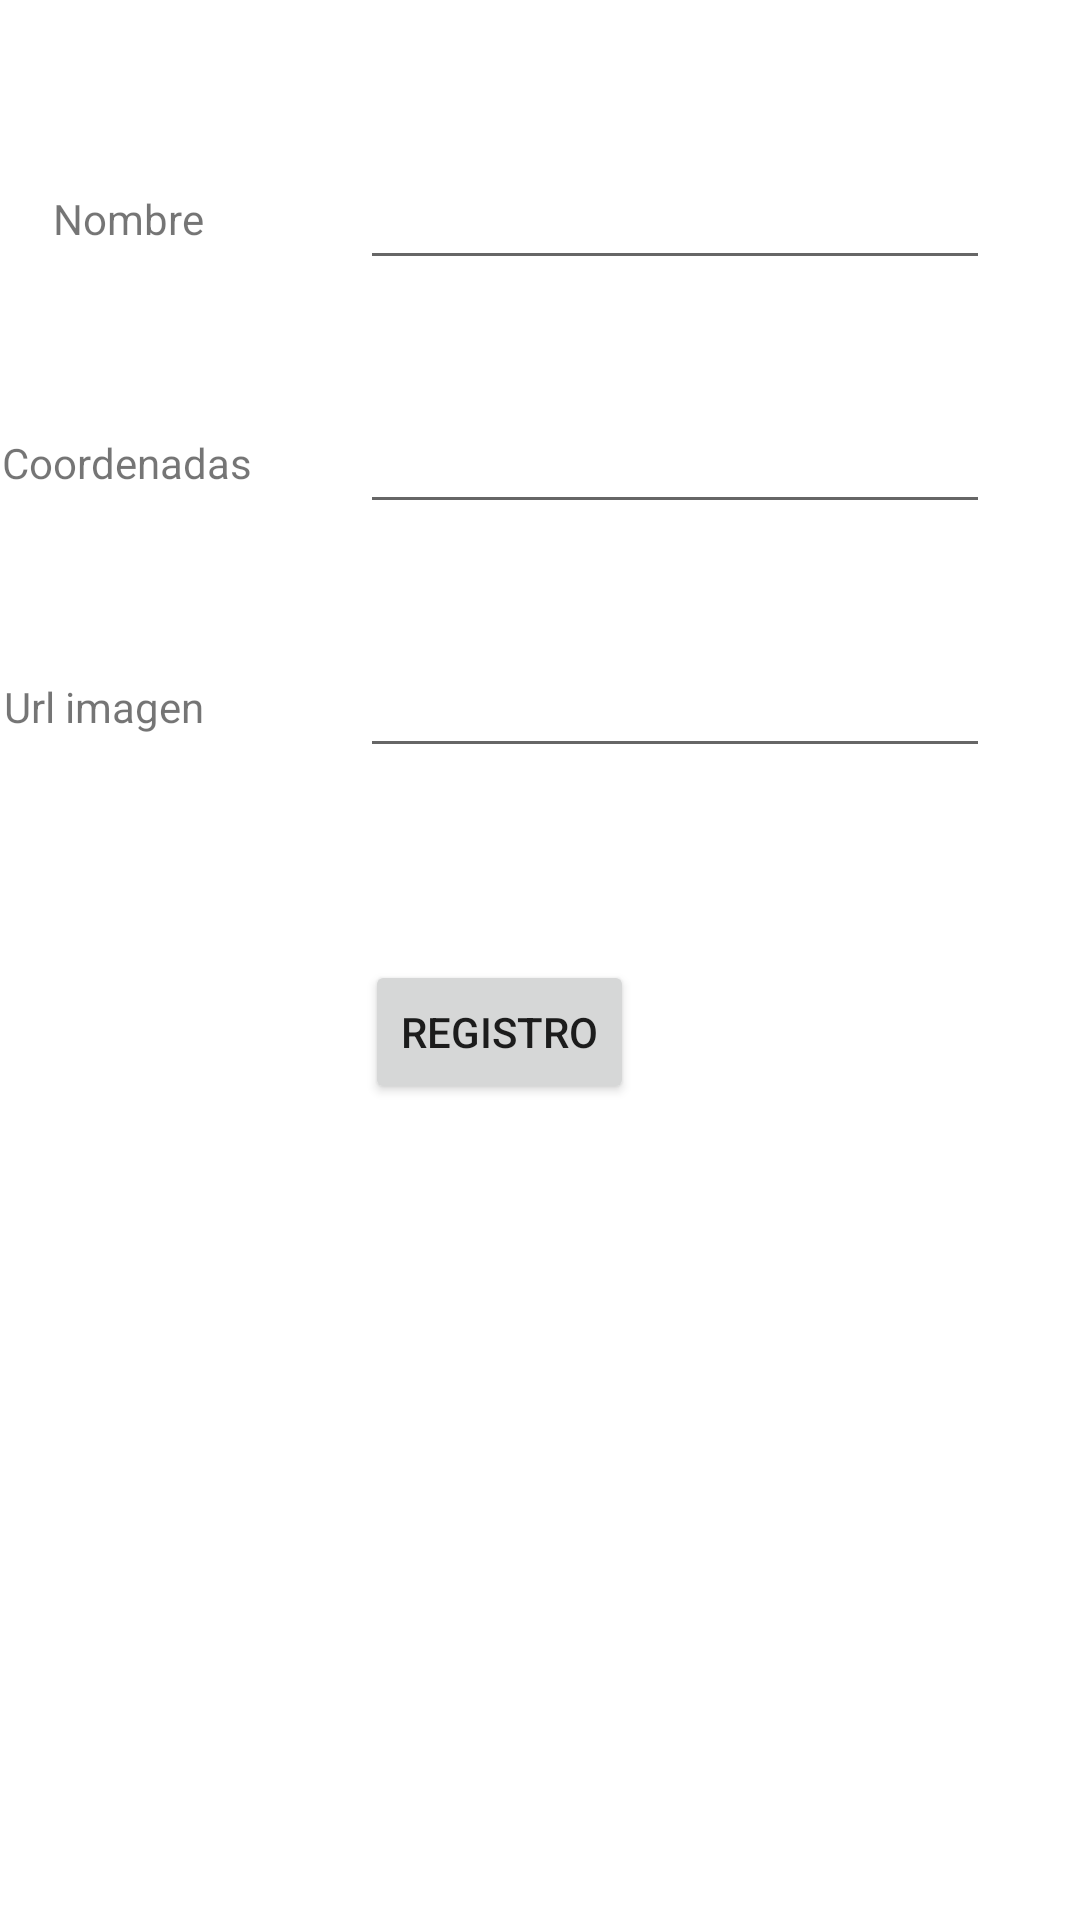

Write the Android layout XML for this screen, with the resource values it uses.
<!-- AndroidManifest.xml: application theme Theme.ExamenAeropuerto -->
<!-- res/layout/activity_main.xml -->
<?xml version="1.0" encoding="utf-8"?>
<androidx.constraintlayout.widget.ConstraintLayout xmlns:android="http://schemas.android.com/apk/res/android"
    xmlns:app="http://schemas.android.com/apk/res-auto"
    xmlns:tools="http://schemas.android.com/tools"
    android:layout_width="match_parent"
    android:layout_height="match_parent"
    tools:context=".Main">

    <EditText
        android:id="@+id/txtUrl"
        android:layout_width="wrap_content"
        android:layout_height="wrap_content"
        android:layout_marginTop="40dp"
        android:ems="10"
        android:inputType="textPersonName"
        app:layout_constraintEnd_toEndOf="@+id/txtCoordenadas"
        app:layout_constraintHorizontal_bias="0.0"
        app:layout_constraintStart_toStartOf="@+id/txtCoordenadas"
        app:layout_constraintTop_toBottomOf="@+id/txtCoordenadas" />

    <EditText
        android:id="@+id/txtCoordenadas"
        android:layout_width="wrap_content"
        android:layout_height="wrap_content"
        android:layout_marginTop="40dp"
        android:ems="10"
        android:inputType="numberDecimal"
        app:layout_constraintEnd_toEndOf="@+id/txtNombre"
        app:layout_constraintHorizontal_bias="0.0"
        app:layout_constraintStart_toStartOf="@+id/txtNombre"
        app:layout_constraintTop_toBottomOf="@+id/txtNombre" />

    <TextView
        android:id="@+id/textView"
        android:layout_width="wrap_content"
        android:layout_height="wrap_content"
        android:layout_marginEnd="52dp"
        android:text="Nombre"
        app:layout_constraintBottom_toBottomOf="@+id/txtNombre"
        app:layout_constraintEnd_toStartOf="@+id/txtNombre"
        app:layout_constraintTop_toTopOf="@+id/txtNombre" />

    <Button
        android:id="@+id/btnRegistro"
        android:layout_width="wrap_content"
        android:layout_height="wrap_content"
        android:layout_marginTop="64dp"
        android:text="Registro"
        app:layout_constraintEnd_toEndOf="@+id/txtUrl"
        app:layout_constraintHorizontal_bias="0.504"
        app:layout_constraintStart_toStartOf="@+id/textView3"
        app:layout_constraintTop_toBottomOf="@+id/txtUrl" />

    <EditText
        android:id="@+id/txtNombre"
        android:layout_width="wrap_content"
        android:layout_height="wrap_content"
        android:layout_marginTop="52dp"
        android:ems="10"
        android:inputType="textPersonName"
        app:layout_constraintEnd_toEndOf="parent"
        app:layout_constraintHorizontal_bias="0.8"
        app:layout_constraintStart_toStartOf="parent"
        app:layout_constraintTop_toTopOf="parent" />

    <TextView
        android:id="@+id/textView3"
        android:layout_width="wrap_content"
        android:layout_height="wrap_content"
        android:layout_marginEnd="52dp"
        android:text="Url imagen"
        app:layout_constraintBottom_toBottomOf="@+id/txtUrl"
        app:layout_constraintEnd_toStartOf="@+id/txtUrl"
        app:layout_constraintTop_toTopOf="@+id/txtUrl" />

    <TextView
        android:id="@+id/textView2"
        android:layout_width="wrap_content"
        android:layout_height="wrap_content"
        android:layout_marginEnd="36dp"
        android:text="Coordenadas"
        app:layout_constraintBottom_toBottomOf="@+id/txtCoordenadas"
        app:layout_constraintEnd_toStartOf="@+id/txtCoordenadas"
        app:layout_constraintTop_toTopOf="@+id/txtCoordenadas" />

</androidx.constraintlayout.widget.ConstraintLayout>
<!-- resources referenced by this layout -->
<resources>
  <style name="Theme.ExamenAeropuerto" parent="Theme.MaterialComponents.DayNight.DarkActionBar">
          
          <item name="colorPrimary">@color/purple_500</item>
          <item name="colorPrimaryVariant">@color/purple_700</item>
          <item name="colorOnPrimary">@color/white</item>
          
          <item name="colorSecondary">@color/teal_200</item>
          <item name="colorSecondaryVariant">@color/teal_700</item>
          <item name="colorOnSecondary">@color/black</item>
          
          <item name="android:statusBarColor" tools:targetApi="l">?attr/colorPrimaryVariant</item>
          
      </style>
  <!-- not gathered from this repository: default colours our renderer supplied (Android Studio template values) -->
  <color name="purple_500">#FF6200EE</color>
  <color name="purple_700">#FF3700B3</color>
  <color name="teal_200">#FF03DAC5</color>
  <color name="teal_700">#FF018786</color>
  <color name="black">#FF000000</color>
  <color name="white">#FFFFFFFF</color>
</resources>
